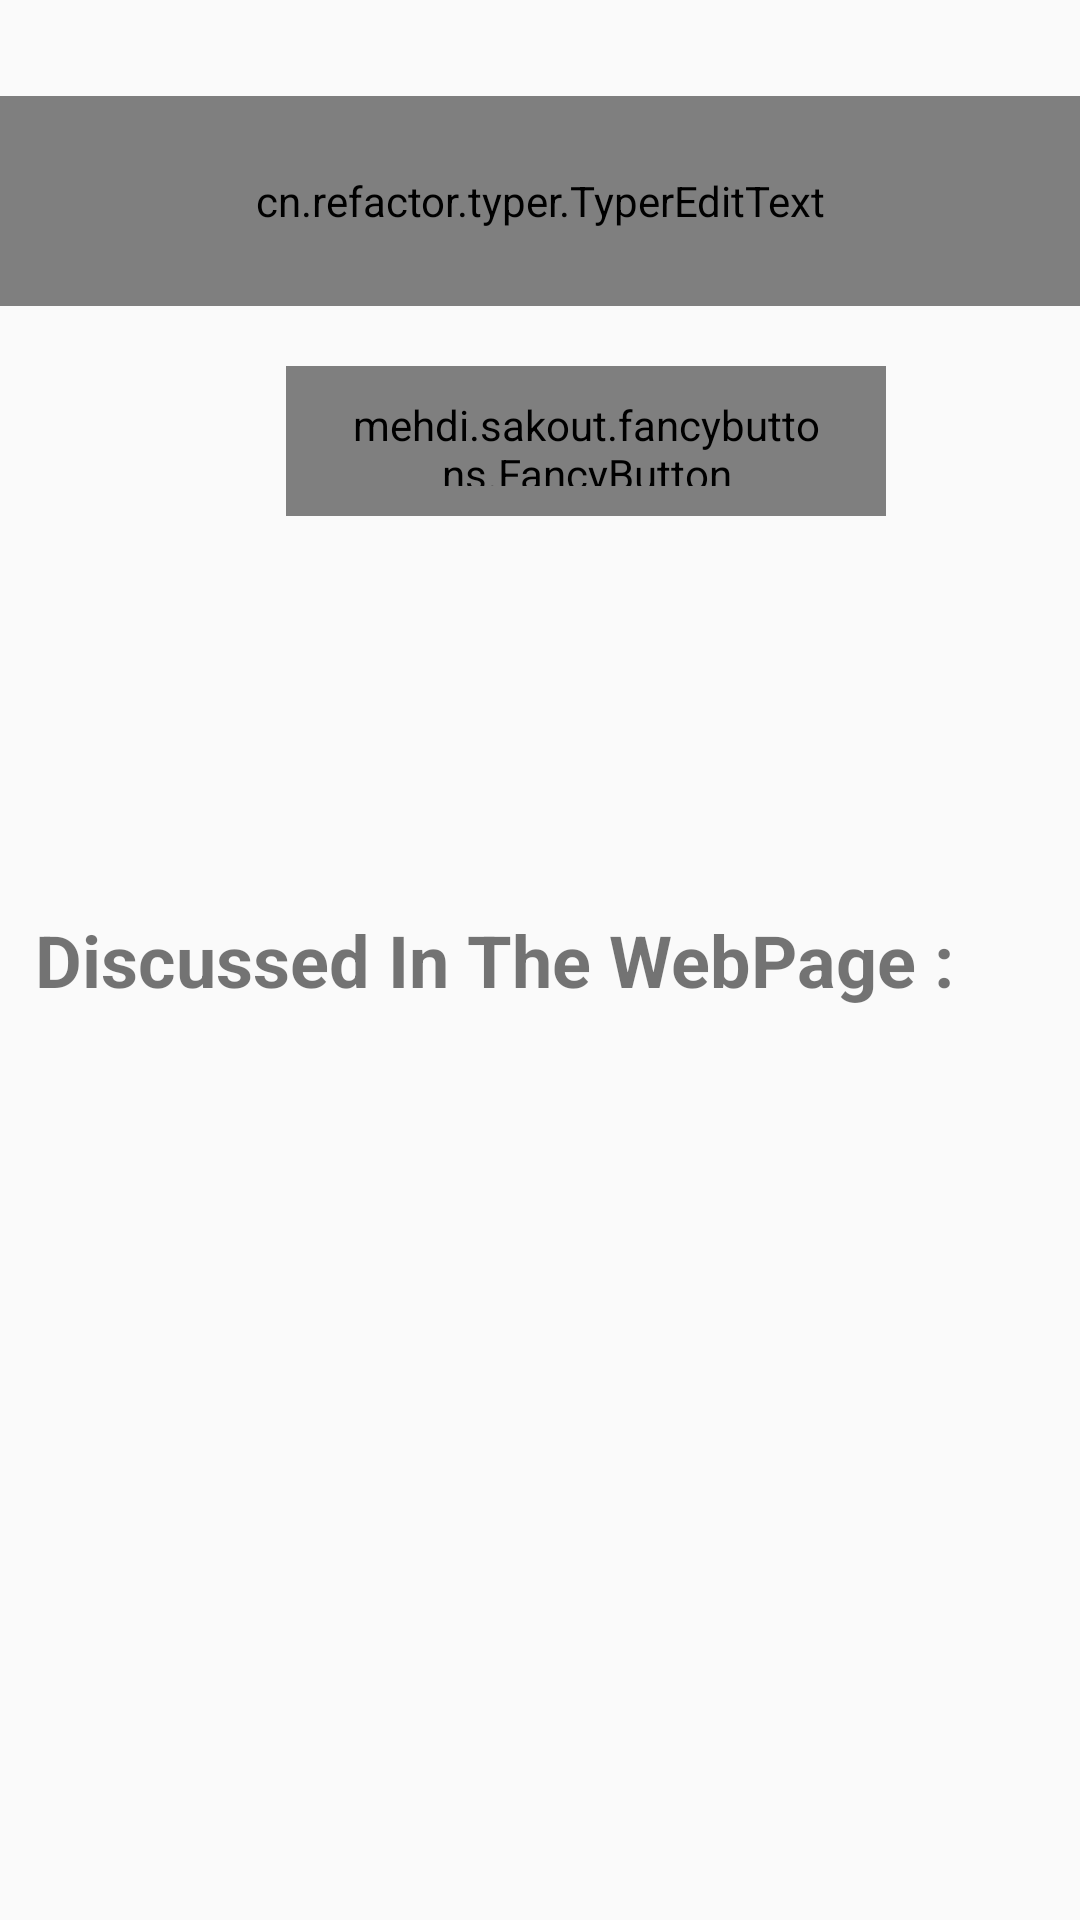

Android layout source for this screen:
<!-- AndroidManifest.xml: application theme AppTheme -->
<!-- res/layout/activity_concept_url.xml -->
<?xml version="1.0" encoding="utf-8"?>
<RelativeLayout xmlns:android="http://schemas.android.com/apk/res/android"
    xmlns:tools="http://schemas.android.com/tools"
    xmlns:typer="http://schemas.android.com/apk/res-auto"
    xmlns:fancy="http://schemas.android.com/apk/res-auto"
    android:id="@+id/activity_concept_url"
    android:layout_width="match_parent"
    android:layout_height="match_parent"
    android:paddingBottom="@dimen/activity_vertical_margin"
    android:paddingLeft="@dimen/activity_horizontal_margin"
    android:paddingRight="@dimen/activity_horizontal_margin"
    android:paddingTop="@dimen/activity_vertical_margin"
    tools:context="com.example.dhruv.sentimentanalysis.conceptURL">

    <cn.refactor.typer.TyperEditText
        android:layout_width="match_parent"
        android:hint="Enter URL TO Analyze"
        android:layout_height="70dp"
        typer:characterWriteInterval="200"
        typer:punctuationWriteInterval="600"
        typer:touchable="true"
        android:layout_marginTop="32dp"
        android:layout_alignParentTop="true"
        android:layout_marginBottom="20dp"
        android:id="@+id/edt_input" />

    <mehdi.sakout.fancybuttons.FancyButton
        android:id="@+id/btn_getConcept"
        android:layout_width="200dp"
        android:layout_height="50dp"
        android:paddingBottom="10dp"
        android:paddingLeft="20dp"
        android:paddingRight="20dp"
        android:paddingTop="10dp"
        fancy:fb_borderColor="#FFFFFF"
        fancy:fb_borderWidth="1dp"
        fancy:fb_defaultColor="#7ab800"
        fancy:fb_radius="30dp"
        fancy:fb_text="   Get Concept For Text   "
        fancy:fb_textColor="#FFFFFF"
        android:layout_below="@+id/edt_input"
        android:layout_alignParentRight="true"
        android:layout_alignParentEnd="true"
        android:layout_marginRight="65dp"
        android:layout_marginEnd="65dp" />


    <TextView
        android:textSize="30dp"
        android:fontFamily="monospace"
        android:layout_width="match_parent"
        android:layout_height="wrap_content"
        android:layout_below="@+id/res1"
        android:layout_marginTop="15dp"
        android:layout_centerHorizontal="true"
        android:id="@+id/res2" />

    <TextView
        android:textSize="30dp"
        android:fontFamily="monospace"
        android:layout_width="match_parent"
        android:layout_height="wrap_content"
        android:layout_below="@+id/res2"
        android:layout_centerHorizontal="true"
        android:layout_marginTop="15dp"
        android:id="@+id/res3" />

    <TextView
        android:textSize="30dp"
        android:fontFamily="monospace"
        android:layout_width="match_parent"
        android:layout_height="wrap_content"
        android:layout_below="@+id/res3"
        android:layout_centerHorizontal="true"
        android:layout_marginTop="15dp"
        android:id="@+id/res4" />

    <TextView
        android:textSize="30dp"
        android:fontFamily="monospace"
        android:layout_width="match_parent"
        android:layout_height="wrap_content"
        android:layout_marginTop="29dp"
        android:id="@+id/res1"
        android:layout_below="@+id/textView2"
        android:layout_alignParentLeft="true"
        android:layout_alignParentStart="true" />

    <TextView
        android:text="  Discussed In The WebPage :"
        android:layout_width="wrap_content"
        android:textSize="24dp"
        android:textStyle="bold"
        android:layout_height="wrap_content"
        android:id="@+id/textView2"
        android:layout_centerVertical="true"
        android:layout_alignParentLeft="true"
        android:layout_alignParentStart="true" />




</RelativeLayout>
<!-- resources referenced by this layout -->
<resources>
  <style name="AppTheme" parent="Theme.AppCompat.Light.NoActionBar">
          
          <item name="colorPrimary">@color/colorPrimary</item>
          <item name="colorPrimaryDark">@color/colorPrimaryDark</item>
          <item name="colorAccent">@color/colorAccent</item>
      </style>
  <color name="colorPrimary">#3F51B5</color>
  <color name="colorPrimaryDark">#303F9F</color>
  <color name="colorAccent">#009688</color>
</resources>
